The GitHub repository ganondorofu/AQ-STEM contains a labelled image folder "AQ-STEM" with 15 categories: stop, do not entry, 03 max 20, 04 max 30, 05 max 40, 06 max 50, do not park, do not park or stop, pedestrian, bicycle and pedestrian only, pedestrian only, one way, 13 go onlyin direction of arrow, school road, end. Examples follow, each with its label.

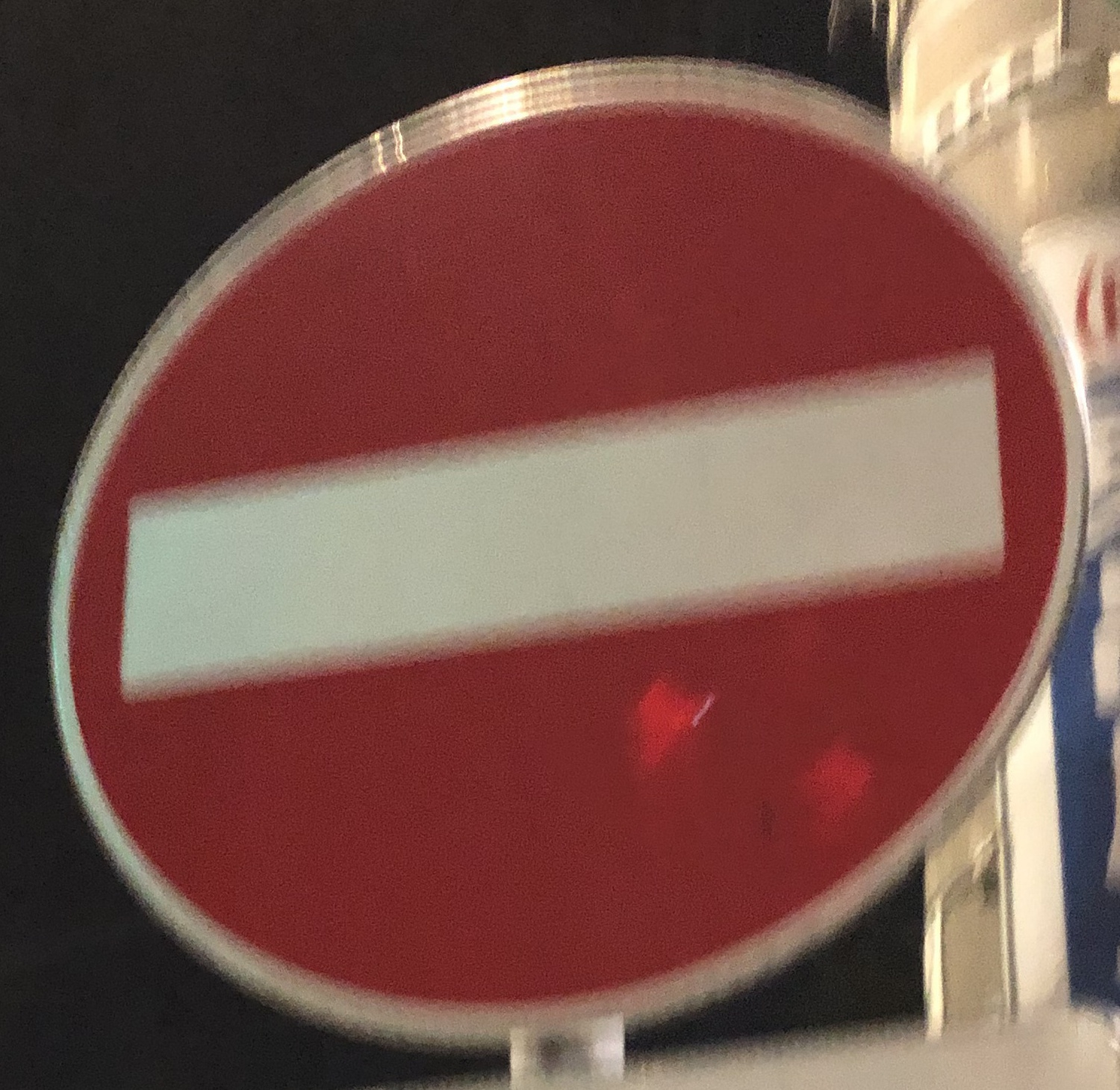
Label: do not entry

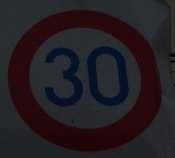
Label: 04 max 30

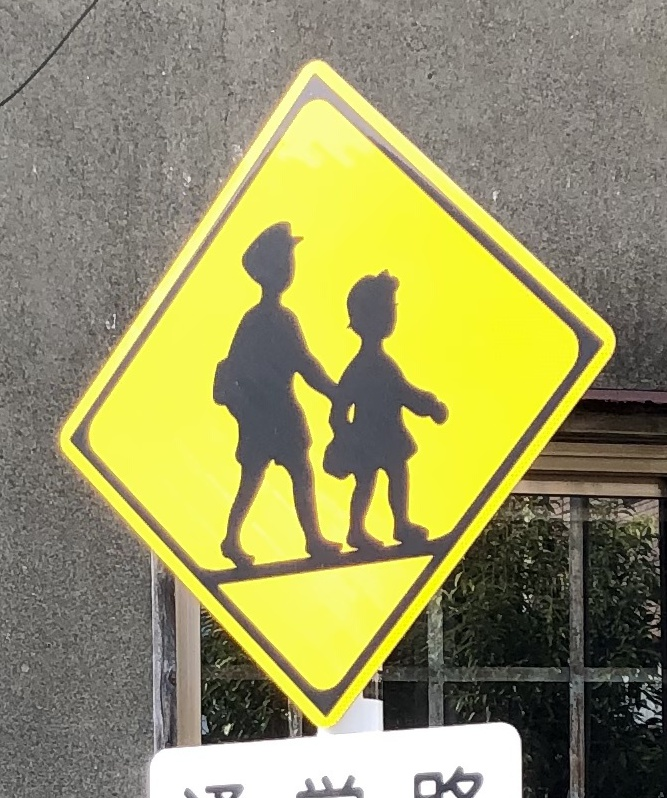
Label: school road

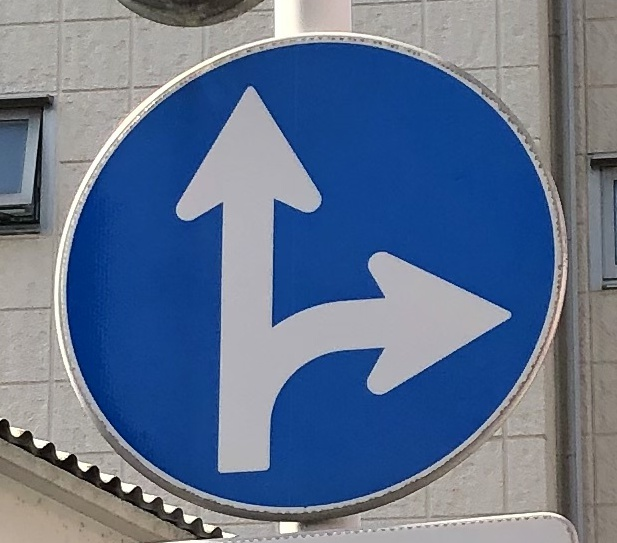
Label: 13 go onlyin direction of arrow

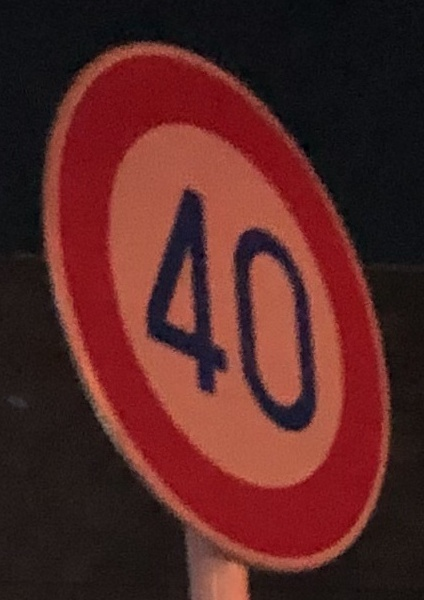
Label: 05 max 40

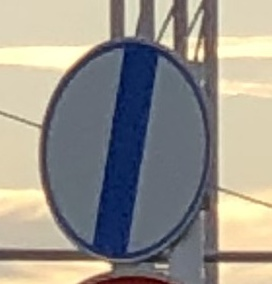
Label: end
